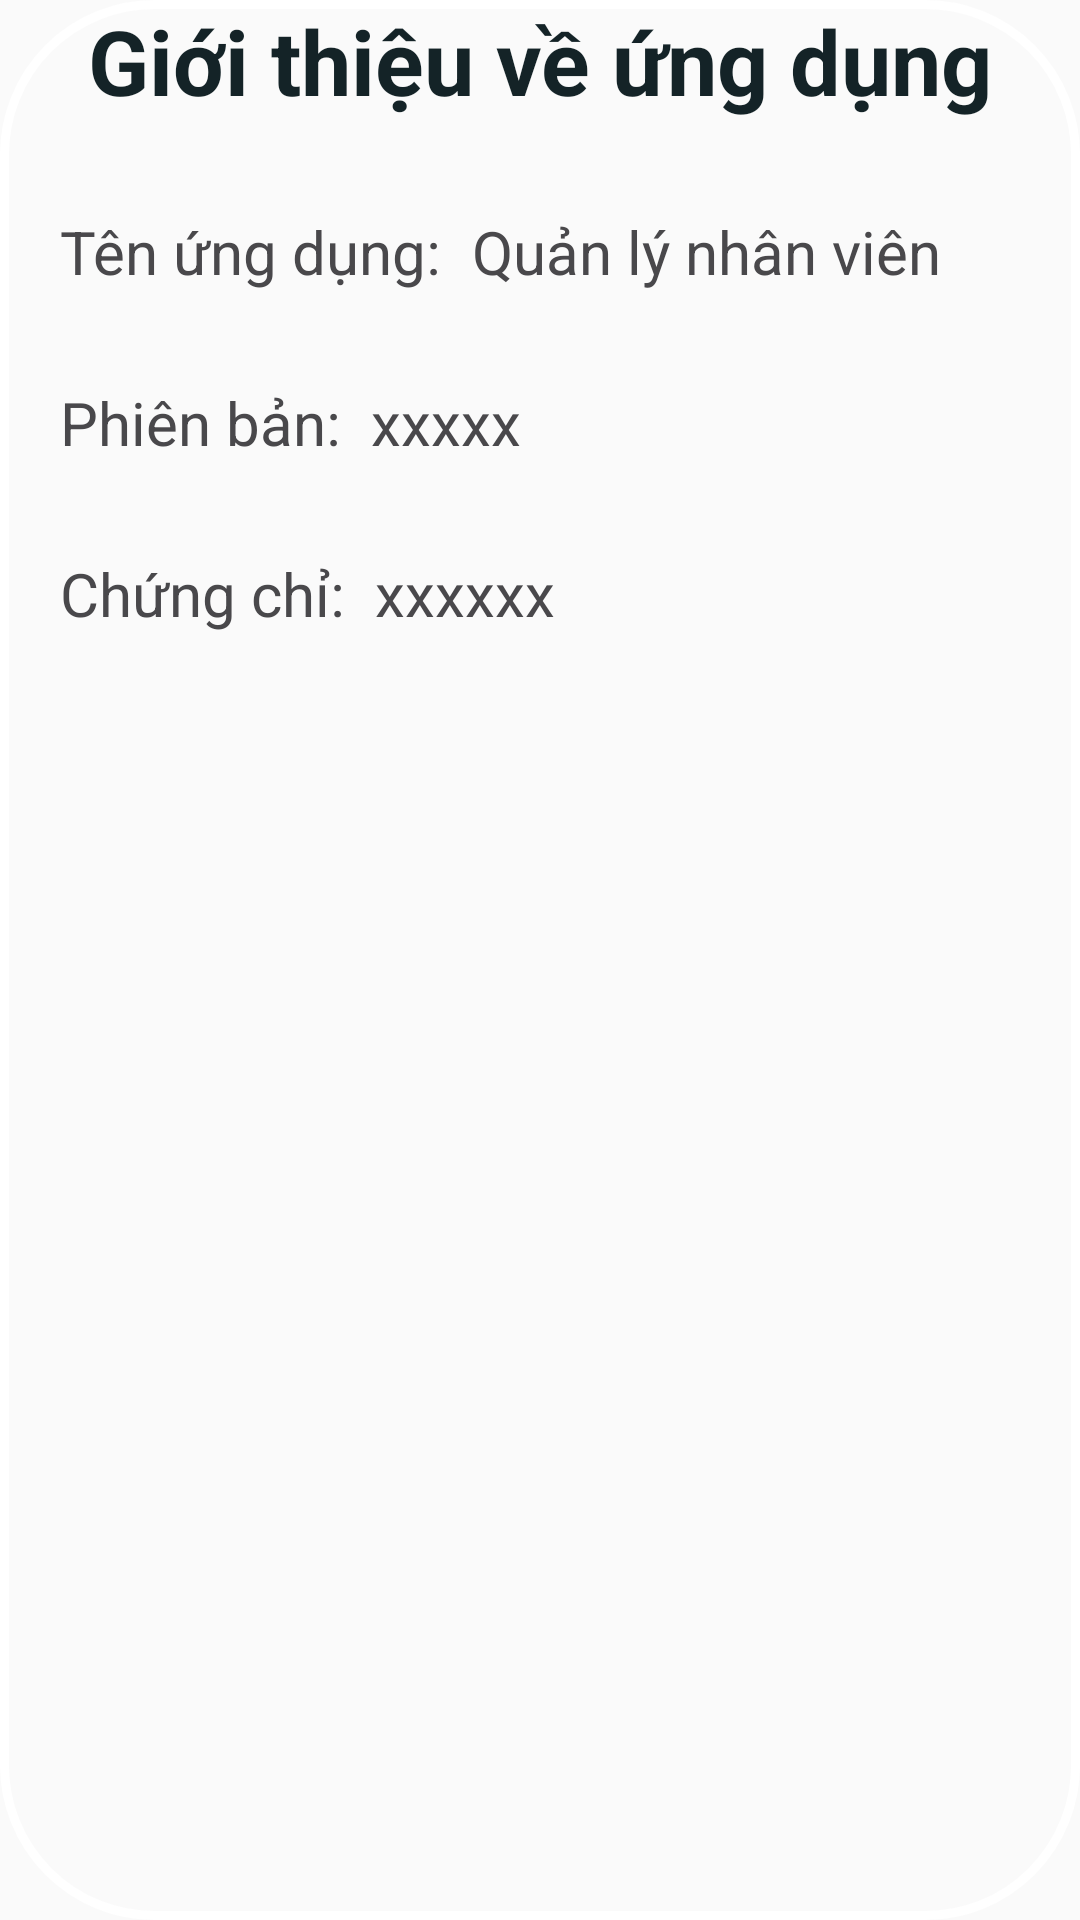

Write the Android layout XML for this screen, with the resource values it uses.
<!-- AndroidManifest.xml: application theme Theme.App_QL -->
<!-- res/layout/dialoginfo.xml -->
<?xml version="1.0" encoding="utf-8"?>
<LinearLayout xmlns:android="http://schemas.android.com/apk/res/android"
    android:layout_width="350dp"
    android:orientation="vertical"
    android:background="@drawable/border_dialog"
    android:layout_height="350dp">
    <TextView
        android:layout_gravity="center"
        android:textStyle="bold"
        android:textSize="30dp"
        android:text="Giới thiệu về ứng dụng"
        android:gravity="center"
        android:textColor="#142327"
        android:layout_width="match_parent"
        android:layout_height="wrap_content"/>

    <LinearLayout
        android:layout_marginTop="30dp"
        android:layout_marginLeft="20dp"
        android:layout_marginRight="20dp"
        android:orientation="horizontal"
        android:layout_width="match_parent"
        android:layout_height="wrap_content">
        <TextView
            android:textSize="20dp"

            android:textColor="#49484B"
            android:text="Tên ứng dụng:"
            android:layout_width="wrap_content"
            android:layout_height="match_parent" />
        <TextView
            android:id="@+id/txtTennv"
            android:layout_marginLeft="10dp"
            android:textSize="20dp"
            android:textColor="#49484B"
            android:text="Quản lý nhân viên"
            android:layout_width="wrap_content"
            android:layout_height="match_parent" />

    </LinearLayout>
    <LinearLayout
        android:layout_marginTop="30dp"
        android:layout_marginLeft="20dp"
        android:layout_marginRight="20dp"
        android:orientation="horizontal"
        android:layout_width="match_parent"
        android:layout_height="wrap_content">
        <TextView
            android:textSize="20dp"

            android:textColor="#49484B"
            android:text="Phiên bản:"
            android:layout_width="wrap_content"
            android:layout_height="match_parent" />
        <TextView
            android:layout_marginLeft="10dp"
            android:textSize="20dp"
            android:textColor="#49484B"
            android:text="xxxxx"
            android:layout_width="wrap_content"
            android:layout_height="match_parent" />

    </LinearLayout>
    <LinearLayout
        android:layout_marginTop="30dp"
        android:layout_marginLeft="20dp"
        android:layout_marginRight="20dp"
        android:orientation="horizontal"
        android:layout_width="match_parent"
        android:layout_height="wrap_content">
        <TextView
            android:textSize="20dp"

            android:textColor="#49484B"
            android:text="Chứng chỉ:"
            android:layout_width="wrap_content"
            android:layout_height="match_parent" />
        <TextView
            android:layout_marginLeft="10dp"
            android:textSize="20dp"
            android:textColor="#49484B"
            android:text="xxxxxx"
            android:layout_width="wrap_content"
            android:layout_height="match_parent" />

    </LinearLayout>

</LinearLayout>
<!-- resources referenced by this layout -->
<resources>
  <!-- drawable border_dialog (drawable) -->
  <?xml version="1.0" encoding="utf-8"?>
  <selector xmlns:android="http://schemas.android.com/apk/res/android">
      
      <item android:state_pressed="false">
          <shape>
  
              
              <stroke android:width="3dp"
                  android:color="#ffffff"></stroke>
              
              <corners android:radius="50dp"></corners>
          </shape>
      </item>
  </selector>
  <style name="Theme.App_QL" parent="Theme.MaterialComponents.DayNight.NoActionBar.Bridge">
          
          <item name="colorPrimary">@color/purple_500</item>
          <item name="colorPrimaryVariant">@color/purple_700</item>
          <item name="colorOnPrimary">@color/white</item>
          
          <item name="colorSecondary">@color/teal_200</item>
          <item name="colorSecondaryVariant">@color/teal_700</item>
          <item name="colorOnSecondary">@color/black</item>
          
          <item name="android:statusBarColor" tools:targetApi="l">?attr/colorPrimaryVariant</item>
          
      </style>
  <!-- not gathered from this repository: default colours our renderer supplied (Android Studio template values) -->
  <color name="purple_500">#FF6200EE</color>
  <color name="purple_700">#FF3700B3</color>
  <color name="teal_200">#FF03DAC5</color>
  <color name="teal_700">#FF018786</color>
  <color name="black">#FF000000</color>
  <color name="white">#FFFFFFFF</color>
</resources>
